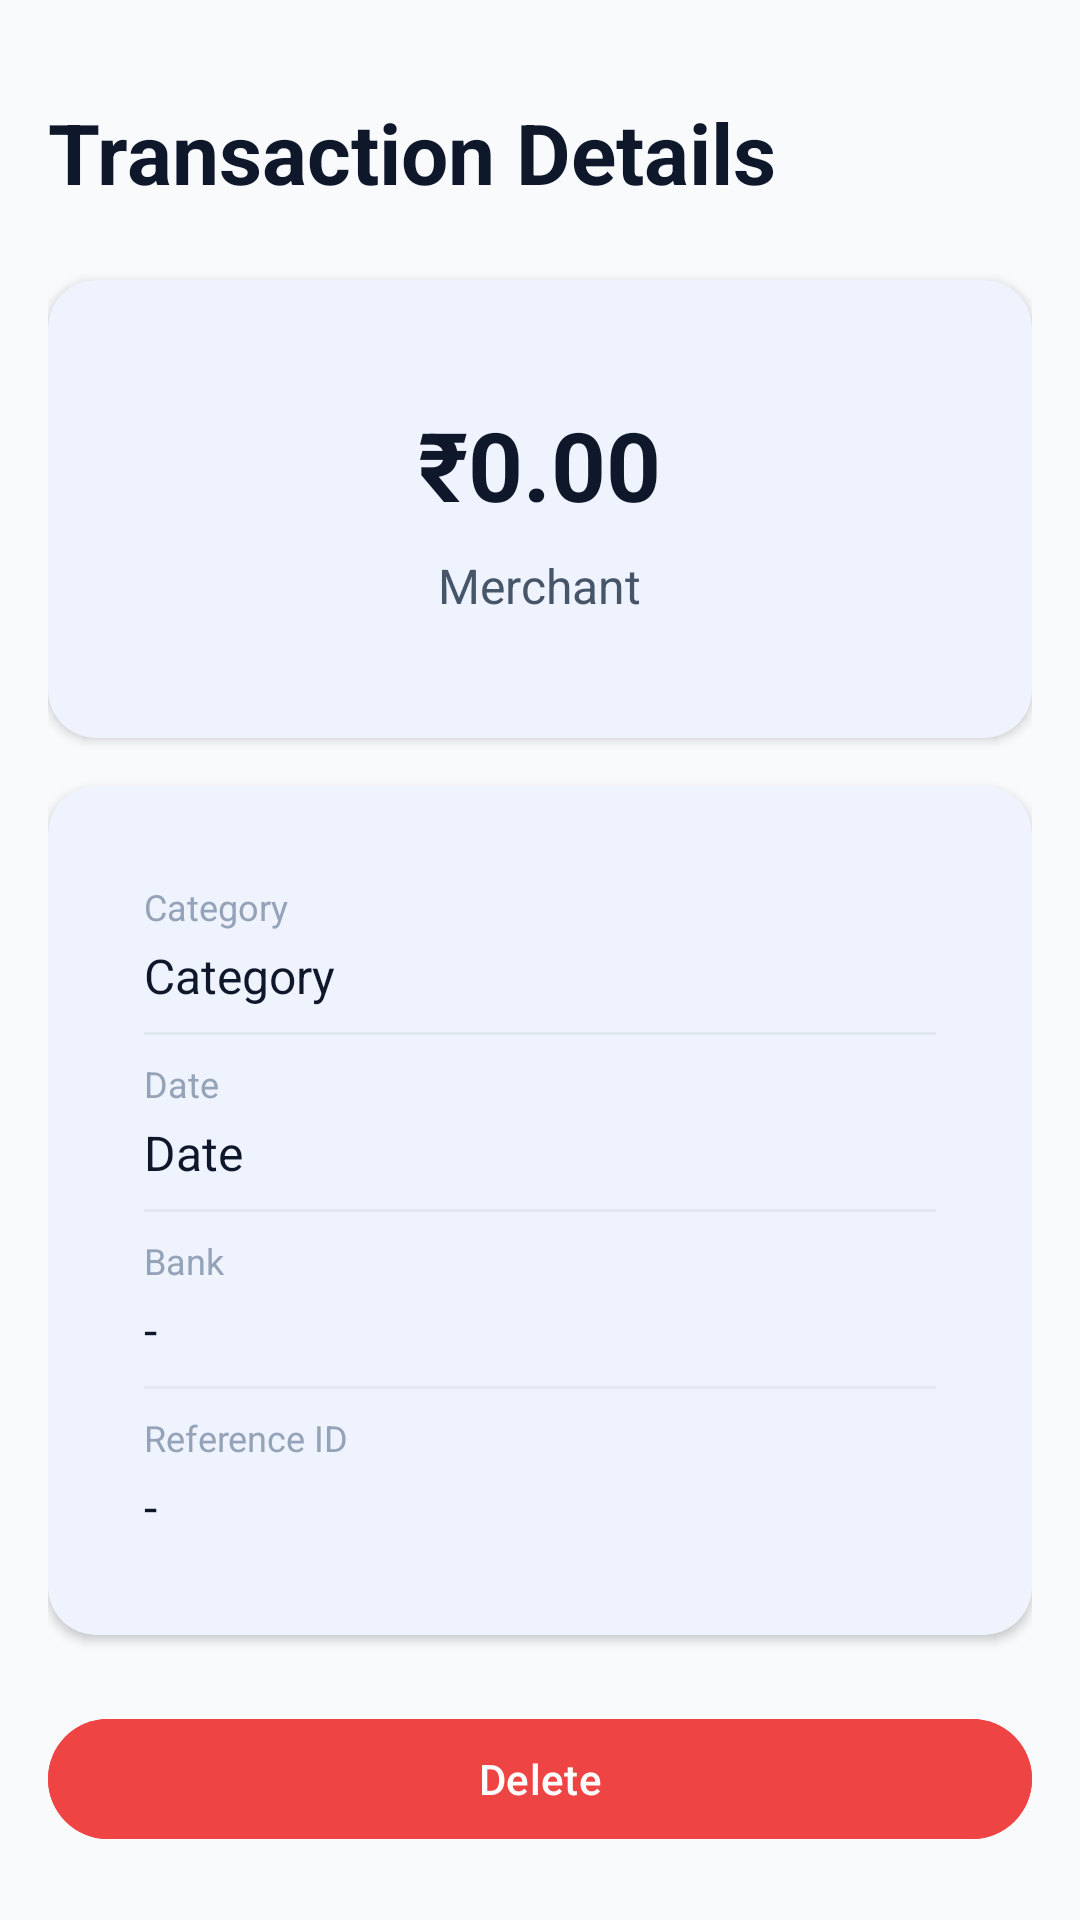

Produce the Android XML layout that renders to this screen, including the resource entries it uses.
<!-- AndroidManifest.xml: application theme Theme.ManageMyWallet -->
<!-- res/layout/fragment_transaction_detail.xml -->
<?xml version="1.0" encoding="utf-8"?>
<androidx.core.widget.NestedScrollView
    xmlns:android="http://schemas.android.com/apk/res/android"
    xmlns:app="http://schemas.android.com/apk/res-auto"
    android:layout_width="match_parent"
    android:layout_height="match_parent"
    android:background="@color/background"
    android:fillViewport="true">

    <androidx.constraintlayout.widget.ConstraintLayout
        android:layout_width="match_parent"
        android:layout_height="wrap_content"
        android:padding="@dimen/spacing_md">

        <TextView
            android:id="@+id/text_title"
            style="@style/TextAppearance.App.Headline"
            android:layout_width="wrap_content"
            android:layout_height="wrap_content"
            android:text="@string/transactions_detail"
            android:layout_marginTop="@dimen/spacing_md"
            app:layout_constraintTop_toTopOf="parent"
            app:layout_constraintStart_toStartOf="parent" />

        <com.google.android.material.card.MaterialCardView
            android:id="@+id/card_amount"
            android:layout_width="0dp"
            android:layout_height="wrap_content"
            android:layout_marginTop="@dimen/spacing_lg"
            app:cardCornerRadius="@dimen/card_radius"
            app:cardElevation="@dimen/card_elevation"
            app:layout_constraintTop_toBottomOf="@id/text_title"
            app:layout_constraintStart_toStartOf="parent"
            app:layout_constraintEnd_toEndOf="parent">

            <LinearLayout
                android:layout_width="match_parent"
                android:layout_height="wrap_content"
                android:orientation="vertical"
                android:padding="@dimen/spacing_lg"
                android:gravity="center">

                <TextView
                    android:id="@+id/text_amount"
                    style="@style/TextAppearance.App.Amount"
                    android:layout_width="wrap_content"
                    android:layout_height="wrap_content"
                    android:text="@string/common_placeholder_amount" />

                <TextView
                    android:id="@+id/text_merchant"
                    android:layout_width="wrap_content"
                    android:layout_height="wrap_content"
                    android:text="@string/common_placeholder_merchant"
                    android:textColor="@color/on_surface_medium"
                    android:textSize="@dimen/text_body"
                    android:layout_marginTop="@dimen/spacing_sm" />
            </LinearLayout>
        </com.google.android.material.card.MaterialCardView>

        <com.google.android.material.card.MaterialCardView
            android:id="@+id/card_details"
            android:layout_width="0dp"
            android:layout_height="wrap_content"
            android:layout_marginTop="@dimen/spacing_md"
            app:cardCornerRadius="@dimen/card_radius"
            app:cardElevation="@dimen/card_elevation"
            app:layout_constraintTop_toBottomOf="@id/card_amount"
            app:layout_constraintStart_toStartOf="parent"
            app:layout_constraintEnd_toEndOf="parent">

            <LinearLayout
                android:layout_width="match_parent"
                android:layout_height="wrap_content"
                android:orientation="vertical"
                android:padding="@dimen/spacing_md">

                <TextView
                    android:id="@+id/text_category_label"
                    android:layout_width="wrap_content"
                    android:layout_height="wrap_content"
                    android:text="@string/label_category"
                    android:textColor="@color/on_surface_light"
                    android:textSize="@dimen/text_caption" />

                <TextView
                    android:id="@+id/text_category"
                    android:layout_width="wrap_content"
                    android:layout_height="wrap_content"
                    android:text="@string/label_category"
                    android:textColor="@color/on_surface"
                    android:textSize="@dimen/text_body"
                    android:layout_marginTop="@dimen/spacing_xs" />

                <View
                    android:layout_width="match_parent"
                    android:layout_height="1dp"
                    android:background="@color/divider"
                    android:layout_marginVertical="@dimen/spacing_sm" />

                <TextView
                    android:id="@+id/text_date_label"
                    android:layout_width="wrap_content"
                    android:layout_height="wrap_content"
                    android:text="@string/label_date"
                    android:textColor="@color/on_surface_light"
                    android:textSize="@dimen/text_caption" />

                <TextView
                    android:id="@+id/text_date"
                    android:layout_width="wrap_content"
                    android:layout_height="wrap_content"
                    android:text="@string/label_date"
                    android:textColor="@color/on_surface"
                    android:textSize="@dimen/text_body"
                    android:layout_marginTop="@dimen/spacing_xs" />

                <View
                    android:layout_width="match_parent"
                    android:layout_height="1dp"
                    android:background="@color/divider"
                    android:layout_marginVertical="@dimen/spacing_sm" />

                <TextView
                    android:id="@+id/text_bank_label"
                    android:layout_width="wrap_content"
                    android:layout_height="wrap_content"
                    android:text="@string/label_bank"
                    android:textColor="@color/on_surface_light"
                    android:textSize="@dimen/text_caption" />

                <TextView
                    android:id="@+id/text_bank"
                    android:layout_width="wrap_content"
                    android:layout_height="wrap_content"
                    android:text="@string/common_dash"
                    android:textColor="@color/on_surface"
                    android:textSize="@dimen/text_body"
                    android:layout_marginTop="@dimen/spacing_xs" />

                <View
                    android:layout_width="match_parent"
                    android:layout_height="1dp"
                    android:background="@color/divider"
                    android:layout_marginVertical="@dimen/spacing_sm" />

                <TextView
                    android:id="@+id/text_ref_label"
                    android:layout_width="wrap_content"
                    android:layout_height="wrap_content"
                    android:text="@string/label_reference_id"
                    android:textColor="@color/on_surface_light"
                    android:textSize="@dimen/text_caption" />

                <TextView
                    android:id="@+id/text_ref"
                    android:layout_width="wrap_content"
                    android:layout_height="wrap_content"
                    android:text="@string/common_dash"
                    android:textColor="@color/on_surface"
                    android:textSize="@dimen/text_body"
                    android:layout_marginTop="@dimen/spacing_xs" />
            </LinearLayout>
        </com.google.android.material.card.MaterialCardView>

        <com.google.android.material.button.MaterialButton
            android:id="@+id/btn_delete"
            android:layout_width="0dp"
            android:layout_height="wrap_content"
            android:text="@string/common_delete"
            android:layout_marginTop="@dimen/spacing_lg"
            android:layout_marginBottom="@dimen/spacing_xl"
            app:layout_constraintTop_toBottomOf="@id/card_details"
            app:layout_constraintStart_toStartOf="parent"
            app:layout_constraintEnd_toEndOf="parent"
            android:backgroundTint="@color/expense" />

    </androidx.constraintlayout.widget.ConstraintLayout>
</androidx.core.widget.NestedScrollView>
<!-- resources referenced by this layout -->
<resources>
  <color name="background">#F8FAFC</color>
  <color name="divider">#E2E8F0</color>
  <color name="expense">#EF4444</color>
  <color name="on_surface">#0F172A</color>
  <color name="on_surface_light">#94A3B8</color>
  <color name="on_surface_medium">#475569</color>
  <dimen name="card_elevation">2dp</dimen>
  <dimen name="card_radius">16dp</dimen>
  <dimen name="spacing_lg">24dp</dimen>
  <dimen name="spacing_md">16dp</dimen>
  <dimen name="spacing_sm">8dp</dimen>
  <dimen name="spacing_xl">32dp</dimen>
  <dimen name="spacing_xs">4dp</dimen>
  <dimen name="text_body">16sp</dimen>
  <dimen name="text_caption">12sp</dimen>
  <string name="common_dash">-</string>
  <string name="common_delete">Delete</string>
  <string name="common_placeholder_amount">₹0.00</string>
  <string name="common_placeholder_merchant">Merchant</string>
  <string name="label_bank">Bank</string>
  <string name="label_category">Category</string>
  <string name="label_date">Date</string>
  <string name="label_reference_id">Reference ID</string>
  <string name="transactions_detail">Transaction Details</string>
  <style name="TextAppearance.App.Amount" parent="TextAppearance.Material3.HeadlineLarge">
          <item name="android:textColor">@color/on_surface</item>
          <item name="android:textStyle">bold</item>
      </style>
  <style name="TextAppearance.App.Headline" parent="TextAppearance.Material3.HeadlineMedium">
          <item name="android:textColor">@color/on_surface</item>
          <item name="android:textStyle">bold</item>
      </style>
  <color name="primary">#2563EB</color>
  <color name="primary_dark">#1D4ED8</color>
  <color name="primary_light">#60A5FA</color>
  <color name="surface">#FFFFFF</color>
  <color name="on_primary">#FFFFFF</color>
  <style name="Widget.App.CardView" parent="Widget.Material3.CardView.Elevated">
          <item name="cardCornerRadius">16dp</item>
          <item name="cardElevation">2dp</item>
          <item name="cardBackgroundColor">@color/surface</item>
          <item name="contentPadding">16dp</item>
      </style>
  <style name="Widget.App.TextInput" parent="Widget.Material3.TextInputLayout.OutlinedBox">
          <item name="boxCornerRadiusTopStart">12dp</item>
          <item name="boxCornerRadiusTopEnd">12dp</item>
          <item name="boxCornerRadiusBottomStart">12dp</item>
          <item name="boxCornerRadiusBottomEnd">12dp</item>
          <item name="boxStrokeWidth">1dp</item>
          <item name="boxStrokeWidthFocused">2dp</item>
      </style>
  <style name="Widget.App.BottomNavigationView" parent="Widget.Material3.BottomNavigationView">
          <item name="itemActiveIndicatorStyle">@null</item>
          <item name="itemIconTint">@color/bottom_nav_selector</item>
          <item name="itemTextColor">@color/bottom_nav_selector</item>
          <item name="itemPaddingBottom">8dp</item>
          <item name="itemPaddingTop">8dp</item>
      </style>
  <style name="Widget.App.FAB" parent="Widget.Material3.FloatingActionButton.Primary">
          <item name="shapeAppearanceOverlay">@style/ShapeAppearance.App.FAB</item>
      </style>
  <style name="ShapeAppearance.App.FAB" parent="">
          <item name="cornerFamily">rounded</item>
          <item name="cornerSize">16dp</item>
      </style>
</resources>
